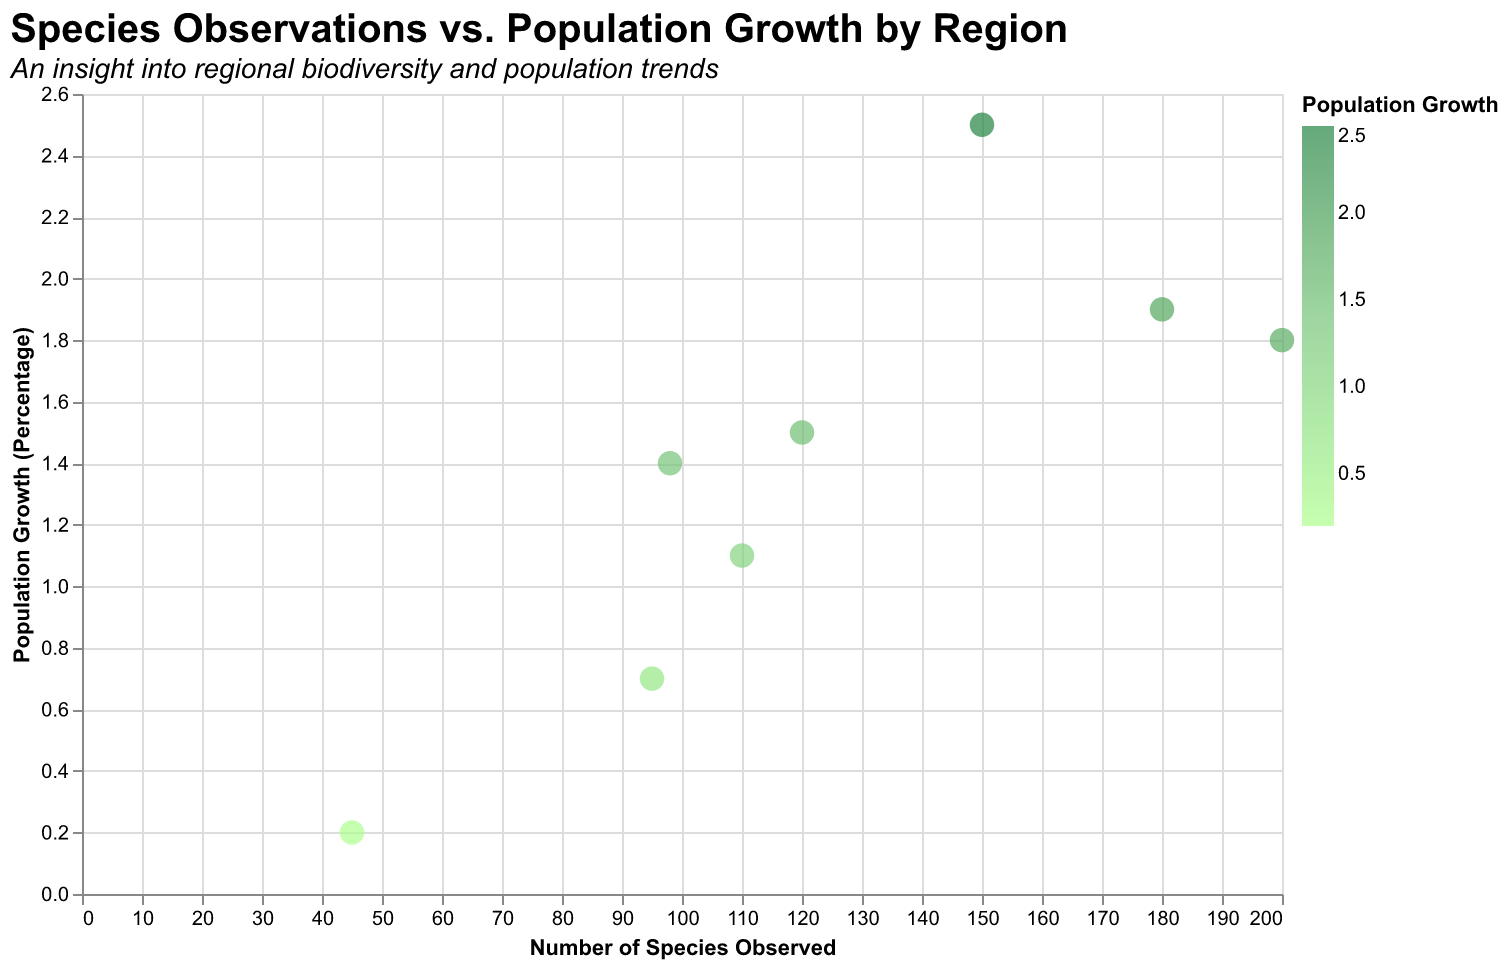

The table this chart was drawn from, first rows:
Region, Species, Growth
North America, 120, 1.5
South America, 200, 1.8
Europe, 95, 0.7
Africa, 150, 2.5
Asia, 180, 1.9
Australia, 110, 1.1
Antarctica, 45, 0.2
Oceanic Islands, 98, 1.4
